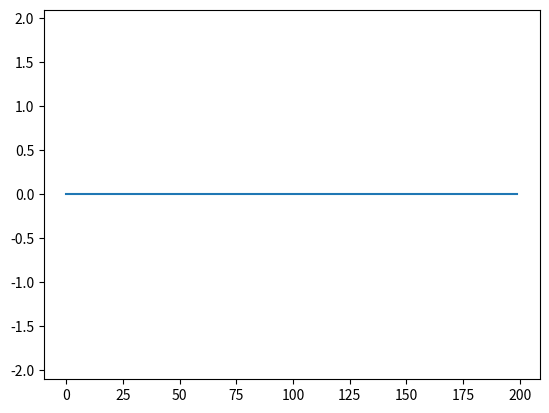

The matplotlib source for this figure:
import numpy as np
import matplotlib.pyplot as plt
import matplotlib.animation as animation

N = 200
N2 = 4000
delta_t = 1
delta_x = 1

c = 1

m = np.zeros((N, N2))

def initOnde4fronts():
    for i in range(10, 210):
        delta = 2*np.pi / 100
        t = i - 10
        m[0][i] = (np.sin(t * delta)) ** 2

    for i in range(11, 211):
        delta = 2*np.pi / 100
        t = i - 11
        m[1][i] = (np.sin(t * delta)) ** 2

def initRais():
    for i in range(0, 399):
        delta = 2*np.pi / 100
        m[0][i] = (np.sin(i * delta)) ** 2

    for i in range(1, 400):
        delta = 2*np.pi / 100
        m[1][i] = (np.sin(i * delta)) ** 2

def initDeuxRais():
    for i in range(0, 399):
        delta = 2*np.pi / 400
        m[0][i] = (np.sin(i * delta)) ** 2

    for i in range(1, 400):
        delta = 2*np.pi / 400
        m[1][i] = (np.sin(i * delta)) ** 2

def initUneRais():
    for i in range(0, 399):
        delta = 2*np.pi / 800
        m[0][i] = (np.sin(i * delta)) ** 2

    for i in range(1, 400):
        delta = 2*np.pi / 800
        m[1][i] = (np.sin(i * delta)) ** 2

#initDeuxRais()
#initRais()
initUneRais()
#initOnde4fronts()
#initUneRais()

for  j in range(1, N2 - 1):
    for i in range(2, N - 1):
        m[i][j + 1] = 2 * m[i][j] - m[i][j - 1] + (c * delta_t / delta_x) ** 2 * (m[i + 1][j] - 2 * m[i][j] + m[i - 1][j])

a = np.arange(0, 200, 1)


# plt.plot(a, colonne(m, 100))

fig, ax = plt.subplots()

line, = ax.plot(a, m[:,0])

def animate(i):
    line.set_ydata(m[:,i])  # update the data.
    return line,

ani = animation.FuncAnimation(
    fig, animate, interval=1, blit=False, save_count=50)

plt.ylim(top=2.1, bottom=-2.1)
plt.show()